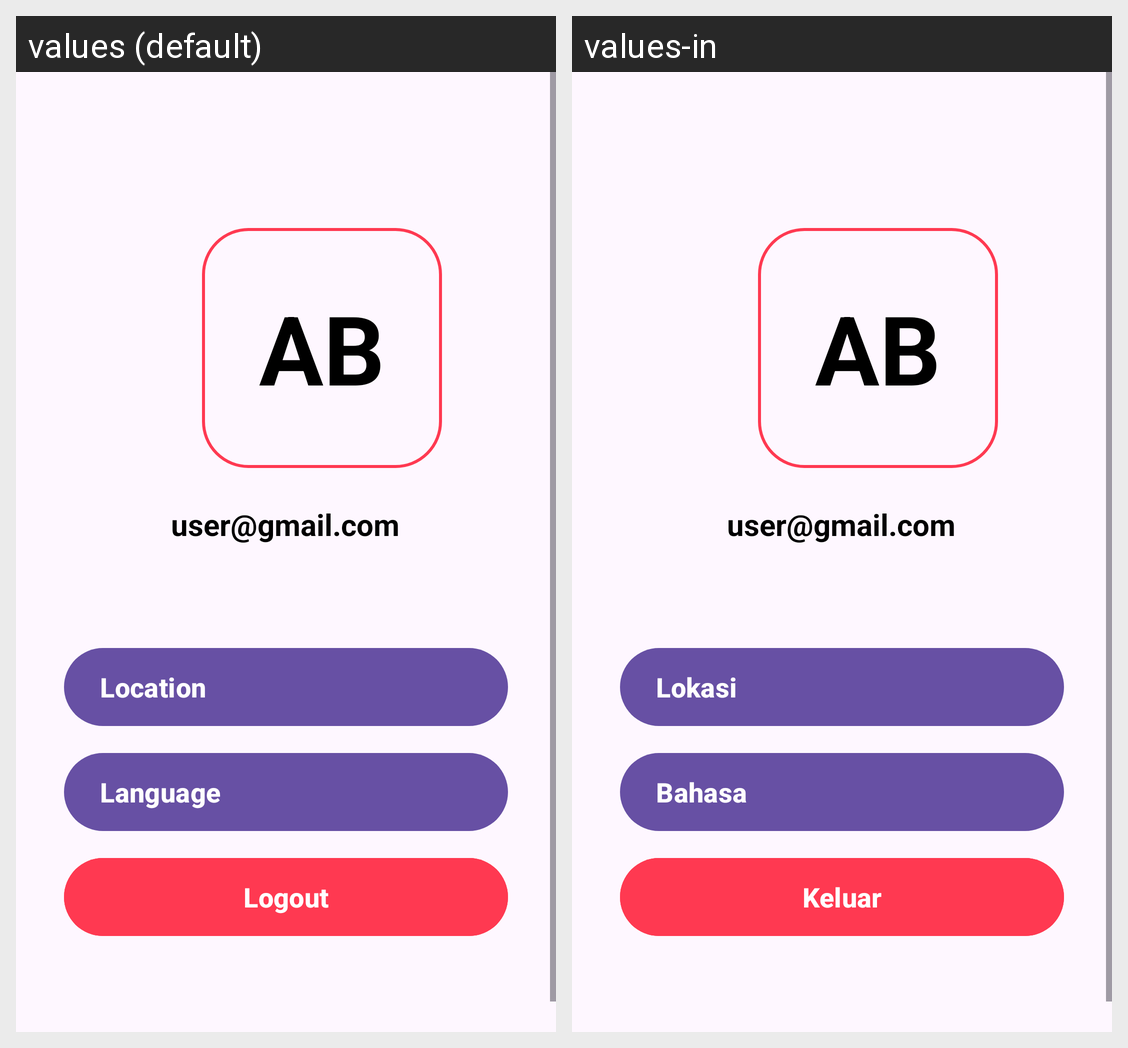

The Android screen above is rendered under two locales of the same app. Produce the string resources it draws, with the default and per-locale values.
Android screen res/layout/fragment_setting.xml rendered under 2 locales, left to right: values (default), values-in. Device: Nexus 5 (rendered at 1080×1920; each locale shown at half size, 540×960, under a caption strip naming it); theme Theme.StorySnap.
Strings drawn on this screen, with the default value and each locale's value (text and hints the layout hard-codes, and strings that could not be matched under every locale, appear in the picture but are not listed):

ab
  values: AB
  values-in: AB

user_gmail_com
  values: user@gmail.com
  values-in: user@gmail.com

location
  values: Location
  values-in: Lokasi

language
  values: Language
  values-in: Bahasa

logout
  values: Logout
  values-in: Keluar
